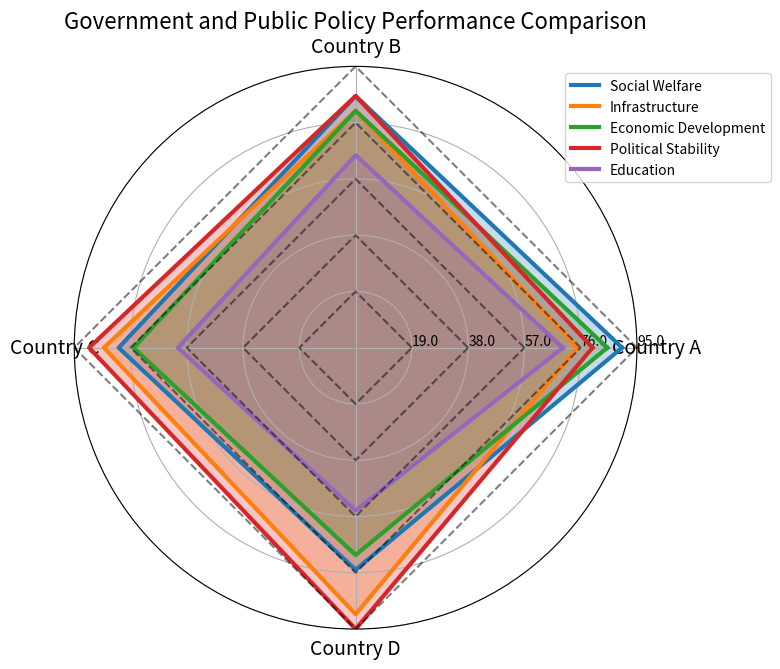

Python code for this plot: (Note: this script raises an exception after producing the figure.)


import matplotlib.pyplot as plt
import numpy as np

data_labels = ['Country A','Country B','Country C','Country D']
data = np.array([[90, 85, 80, 75],
                 [75, 80, 85, 90],
                 [85, 80, 75, 70],
                 [80, 85, 90, 95],
                 [70, 65, 60, 55]])
line_labels = ['Social Welfare','Infrastructure','Economic Development','Political Stability','Education']

fig = plt.figure(figsize=(8, 8))
ax = fig.add_subplot(111, polar=True)

angles = np.linspace(0, 2 * np.pi, len(data_labels) + 1, endpoint=True)

for i, line_label in enumerate(line_labels):
    line_data = np.append(data[i], data[i][0])
    ax.plot(angles, line_data, linewidth=3, label=line_label)
    ax.fill(angles, line_data, alpha=0.25)
    ax.set_thetagrids(angles[:-1] * 180/np.pi, data_labels, fontsize=14)
    ax.set_ylim(0, np.max(data))

for i in range(len(line_labels)):
    ax.plot(angles, np.full_like(angles, (i+1) * np.max(data) / len(line_labels)), '--', color='black', alpha=0.5)

max_value = np.amax(data)
step_size = max_value / len(data)
ax.set_rgrids([step_size * i for i in range(1, len(data) + 1)], labels=[f'{step_size * i}' for i in range(1, len(data) + 1)], angle=0)

ax.set_title("Government and Public Policy Performance Comparison", fontsize=16)

handles, labels = ax.get_legend_handles_labels()
ax.legend(handles, labels, loc="upper right", bbox_to_anchor=(1.25, 1))
plt.tight_layout()
plt.savefig('/cpfs01/user/yehancheng/workspace/datasets/SimChartV2/demo/radar/png/21.png')
plt.clf()
